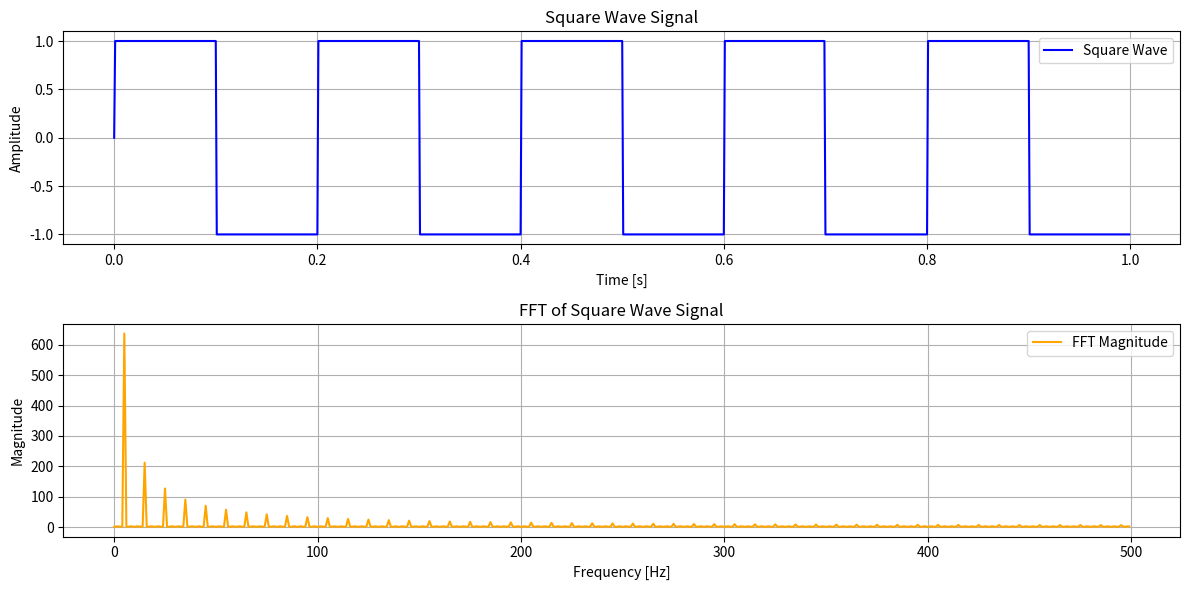

Python code for this plot:
import numpy as np 
import matplotlib.pyplot as plt

# Generate a square wave signal
t = np.linspace(0, 1, 1000, endpoint=False)
square_wave = np.sign(np.sin(2 * np.pi * 5 * t))

# Perform FFT
fft_result = np.fft.fft(square_wave)

# Get Frequency bins
freqs = np.fft.fftfreq(len(square_wave), d=t[1]-t[0])

# Plot square wave and its FFT
plt.figure(figsize=(12, 6))
plt.subplot(2, 1, 1)
plt.plot(t, square_wave, label='Square Wave', color='blue')
plt.title('Square Wave Signal')
plt.xlabel('Time [s]')
plt.ylabel('Amplitude')
plt.grid()
plt.legend()
plt.subplot(2, 1, 2)
plt.plot(freqs[:len(freqs)//2], np.abs(fft_result)[:len(fft_result)//2], label='FFT Magnitude', color='orange')
plt.title('FFT of Square Wave Signal')
plt.xlabel('Frequency [Hz]')
plt.ylabel('Magnitude')
plt.grid()
plt.legend()
plt.tight_layout()
plt.show()
